Run: headless pygame with SDL's dummy video driver; simulated clock (each Clock.tick advances the game by its frame time, no real sleeping); random seed 0; keys injected as events and as key.get_pressed() state; mouse plan: one left click at the window centre at the start of phase 2, then a move to the lower-right quarter at the start of phase 3.
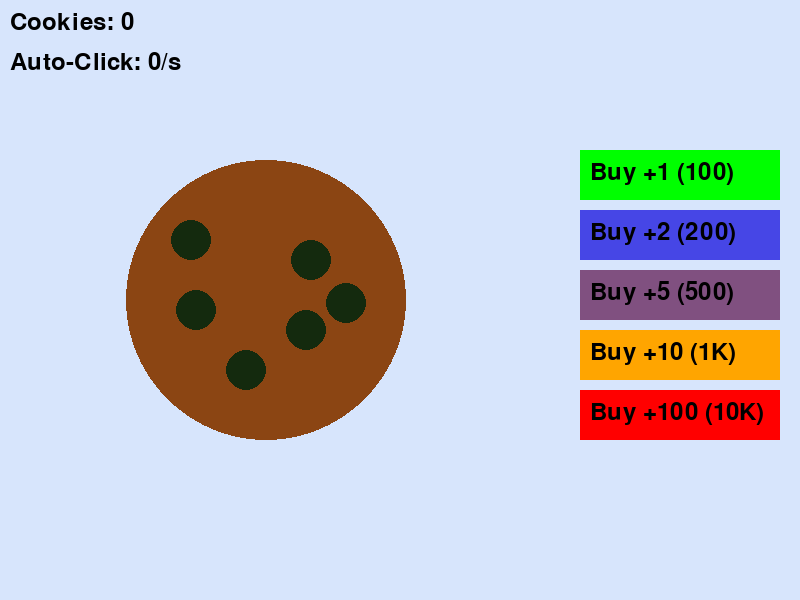
Frame 1 of 4 · flips 1–60 · no input
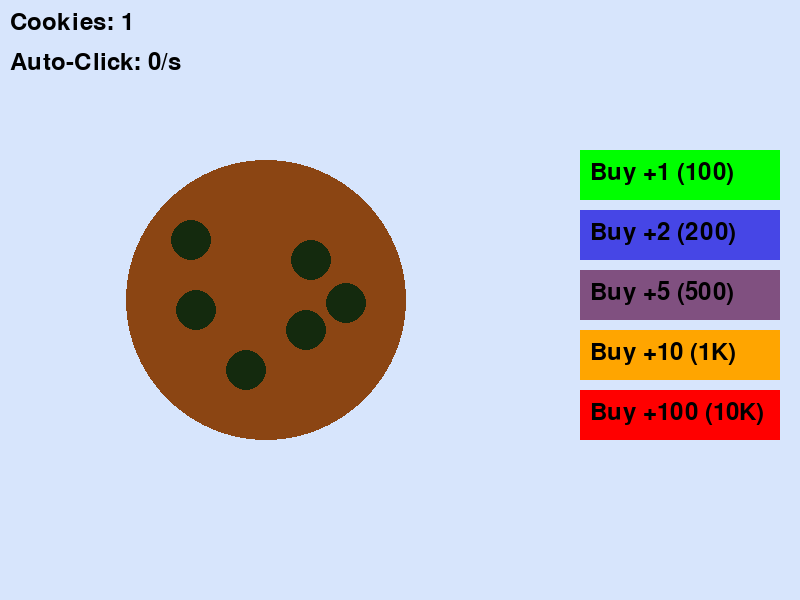
Frame 2 of 4 · flips 61–180 · clicked the window centre · tapped SPACE, RETURN · held RIGHT (→), D
Frame 3 of 4 · flips 181–300 · moved the mouse to the lower-right quarter · held DOWN (↓), S · screen unchanged from frame 2, image omitted
Frame 4 of 4 · flips 301–420 · held LEFT (←), A, UP (↑), W · screen unchanged from frame 3, image omitted

The pygame program that drew these frames:

import pygame
import sys
import math
from random import randint

# Initialize Pygame
pygame.init()

# Screen dimensions
WIDTH, HEIGHT = 800, 600
screen = pygame.display.set_mode((WIDTH, HEIGHT))
pygame.display.set_caption("Cookie Clicker")

# Colors
WHITE = (255, 255, 255)
BLACK = (0, 0, 0)
BROWN = (139, 69, 19)
YELLOW = (255, 223, 0)
CHOCOLATE = (20, 42, 14)
GREEN = (0, 255, 0)
RED = (255, 0, 0)
BLUE = (70, 70, 230)
PURPLE = (128, 80, 128)
ORANGE = (255, 165, 0)
LIGHT_BLUE = (215, 229, 252)  # Light blue background color

# Fonts
font = pygame.font.Font(None, 36)

# Cookie settings
cookie_radius = 140
cookie_x = WIDTH // 3
cookie_y = HEIGHT // 2
cookie_color = BROWN

# Chocolate chip settings
chip_radius = 20
chips = [
    (cookie_x - 75, cookie_y - 60),  # Fixed positions for chips
    (cookie_x + 45, cookie_y - 40),
    (cookie_x - 20, cookie_y + 70),
    (cookie_x + 40, cookie_y + 30),
    (cookie_x - 70, cookie_y + 10),
    (cookie_x + 80, cookie_y + 3),
]

# Score
score = 0
power_up_level = 0  # Tracks the number of power-ups

# Animation variables
click_effect = False
click_effect_time = 0

# Auto-clicker variables
auto_clicker_last_time = 0
auto_clicker_interval = 1000  # 1 second

# Falling cookies
falling_cookies = []
falling_cookie_speed = 3

# Button settings
buttons = [
    {"x": WIDTH - 220, "y": 150, "width": 200, "height": 50, "color": GREEN, "cost": 100, "label": "Buy +1 (100)"},
    {"x": WIDTH - 220, "y": 210, "width": 200, "height": 50, "color": BLUE, "cost": 200, "label": "Buy +2 (200)"},
    {"x": WIDTH - 220, "y": 270, "width": 200, "height": 50, "color": PURPLE, "cost": 500, "label": "Buy +5 (500)"},
    {"x": WIDTH - 220, "y": 330, "width": 200, "height": 50, "color": ORANGE, "cost": 1000, "label": "Buy +10 (1K)"},
    {"x": WIDTH - 220, "y": 390, "width": 200, "height": 50, "color": RED, "cost": 10000, "label": "Buy +100 (10K)"},
]

def draw_cookie():
    # Draw the base cookie
    pygame.draw.circle(screen, cookie_color, (cookie_x, cookie_y), cookie_radius)
    # Draw chocolate chips
    for chip in chips:
        pygame.draw.circle(screen, CHOCOLATE, chip, chip_radius)
    # Draw click effect (yellow glow)
    if click_effect:
        pygame.draw.circle(screen, YELLOW, (cookie_x, cookie_y), cookie_radius + 10, 5)

def draw_score():
    score_text = font.render(f"Cookies: {score}", True, BLACK)
    screen.blit(score_text, (10, 10))
    power_up_text = font.render(f"Auto-Click: {power_up_level}/s", True, BLACK)
    screen.blit(power_up_text, (10, 50))

def draw_buttons():
    for button in buttons:
        pygame.draw.rect(screen, button["color"], (button["x"], button["y"], button["width"], button["height"]))
        button_label = font.render(button["label"], True, BLACK)
        screen.blit(button_label, (button["x"] + 10, button["y"] + 10))

def draw_click_effect():
    global click_effect, click_effect_time
    if click_effect:
        current_time = pygame.time.get_ticks()
        if current_time - click_effect_time > 100:  # Effect lasts for 100ms
            click_effect = False

def handle_auto_clicker():
    global score, auto_clicker_last_time
    current_time = pygame.time.get_ticks()
    if current_time - auto_clicker_last_time >= auto_clicker_interval:
        score += power_up_level  # Add cookies based on power-up level
        auto_clicker_last_time = current_time

def handle_button_click(mouse_x, mouse_y):
    global score, power_up_level
    for button in buttons:
        if (button["x"] <= mouse_x <= button["x"] + button["width"] and
            button["y"] <= mouse_y <= button["y"] + button["height"]):
            if score >= button["cost"]:
                score -= button["cost"]
                # Increase auto-clicker power based on the button
                if button["cost"] == 100:
                    power_up_level += 1
                elif button["cost"] == 200:
                    power_up_level += 2
                elif button["cost"] == 500:
                    power_up_level += 5
                elif button["cost"] == 1000:
                    power_up_level += 10
                elif button["cost"] == 10000:
                    power_up_level += 100

def create_falling_cookie():
    x = randint(50, WIDTH - 250)  # Random x position (avoid buttons on the right)
    y = -50  # Start above the screen
    return {"x": x, "y": y, "radius": 20}

def draw_falling_cookies():
    for cookie in falling_cookies:
        pygame.draw.circle(screen, BROWN, (cookie["x"], cookie["y"]), cookie["radius"])
        # Draw chocolate chips
        for i in range(5):  # Add 5 chocolate chips
            angle = randint(0, 360)
            distance = randint(0, cookie["radius"] - 5)
            chip_x = cookie["x"] + int(distance * math.cos(math.radians(angle)))
            chip_y = cookie["y"] + int(distance * math.sin(math.radians(angle)))
            pygame.draw.circle(screen, CHOCOLATE, (chip_x, chip_y), 5)

def update_falling_cookies():
    global falling_cookies, score
    for cookie in falling_cookies:
        cookie["y"] += falling_cookie_speed  # Move cookie down
    # Remove cookies that fall off the screen
    falling_cookies = [cookie for cookie in falling_cookies if cookie["y"] < HEIGHT + 50]
    # Add a new falling cookie every 100 cookies
    if score > 0 and score % 100 == 0:
        falling_cookies.append(create_falling_cookie())

# Main game loop
running = True
while running:
    screen.fill(LIGHT_BLUE)  # Set background color to light blue

    # Event handling
    for event in pygame.event.get():
        if event.type == pygame.QUIT:
            running = False
        elif event.type == pygame.MOUSEBUTTONDOWN:
            mouse_x, mouse_y = pygame.mouse.get_pos()
            # Check if the cookie is clicked
            distance_sq = (mouse_x - cookie_x)**2 + (mouse_y - cookie_y)**2
            if distance_sq <= cookie_radius**2:
                score += 1
                click_effect = True
                click_effect_time = pygame.time.get_ticks()
            # Check if any button is clicked
            handle_button_click(mouse_x, mouse_y)

    # Handle auto-clicker
    handle_auto_clicker()

    # Update falling cookies
    update_falling_cookies()

    # Draw everything
    draw_falling_cookies()  # Draw falling cookies first (background)
    draw_cookie()
    draw_score()
    draw_buttons()
    draw_click_effect()

    # Update display
    pygame.display.flip()
    pygame.time.Clock().tick(60)

pygame.quit()
sys.exit()
